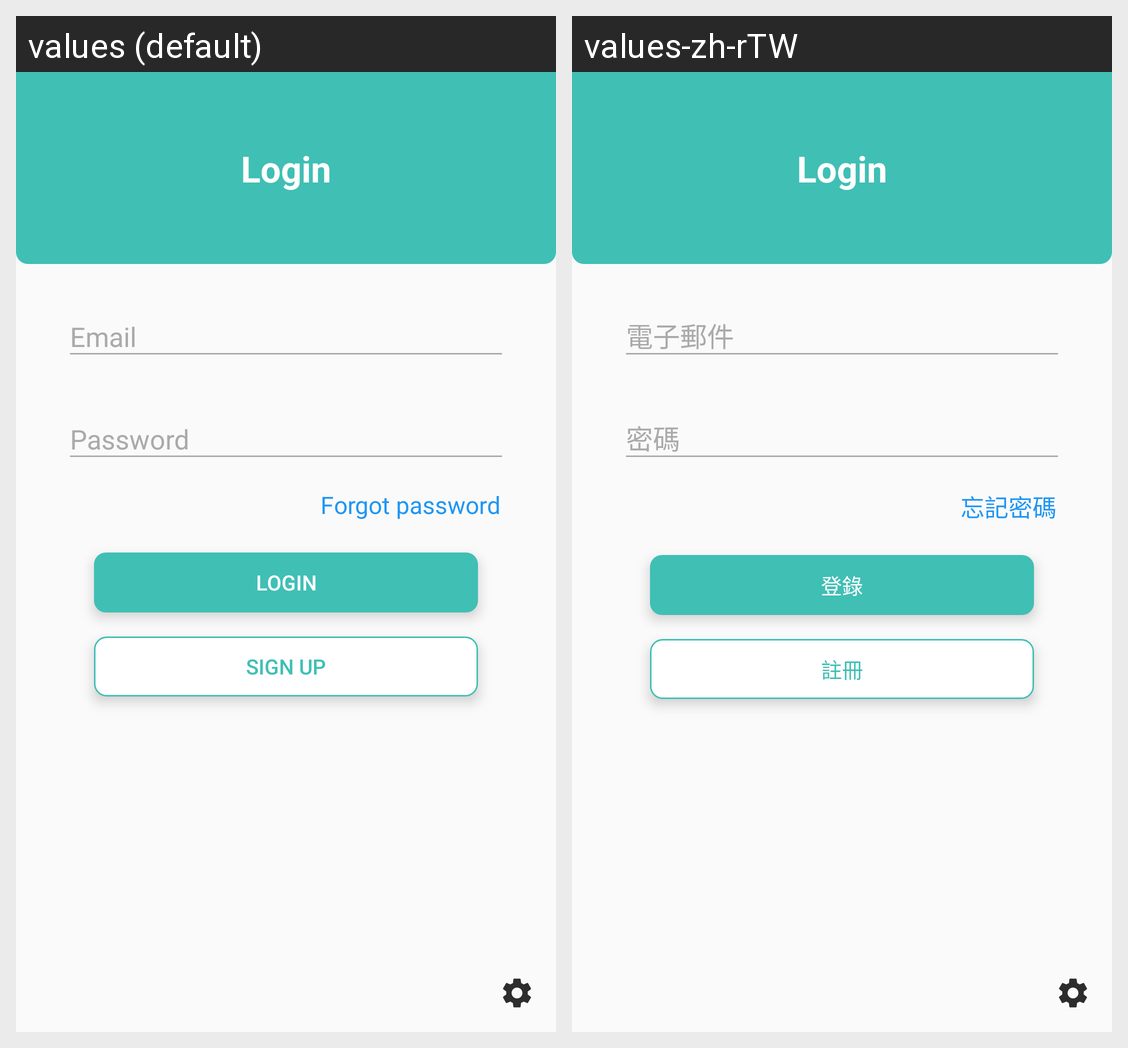

This grid shows one Android layout under two languages. Give, for every string resource on the screen, its name, the default text and each shown locale's text.
Android screen res/layout/fragment_login.xml rendered under 2 locales, left to right: values (default), values-zh-rTW. Device: Nexus 5 (rendered at 1080×1920; each locale shown at half size, 540×960, under a caption strip naming it); theme AppTheme.NoActionBar.
Strings drawn on this screen, with the default value and each locale's value (text and hints the layout hard-codes, and strings that could not be matched under every locale, appear in the picture but are not listed):

email
  values: Email
  values-zh-rTW: 電子郵件

password
  values: Password
  values-zh-rTW: 密碼

login
  values: Login
  values-zh-rTW: 登錄

sign_up
  values: Sign Up
  values-zh-rTW: 註冊

forgot_password
  values: Forgot password
  values-zh-rTW: 忘記密碼
